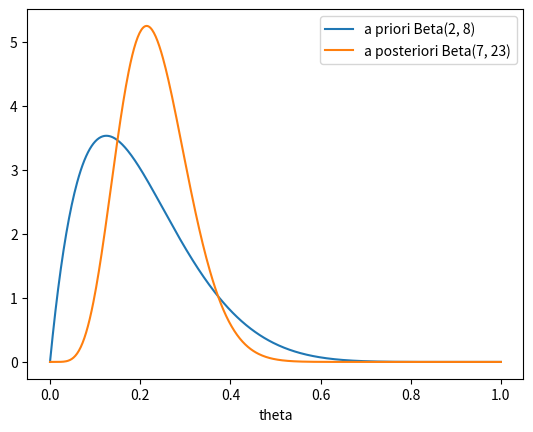

The script that saved this image:
import numpy as np
import matplotlib.pyplot as plt
from scipy import stats

a0, b0 = 2, 8

n1, y1 = 20, 5
a1, b1 = a0 + y1, b0 + n1 - y1
prior = stats.beta(a0, b0)
post1 = stats.beta(a1, b1)

print("Posterior dupa primul lot: Beta(", a1, ",", b1, ")")
print("Media =", round(a1 / (a1 + b1), 4))

theta = np.linspace(0, 1, 500)
plt.plot(theta, prior.pdf(theta), label="a priori Beta(2, 8)")
plt.plot(theta, post1.pdf(theta), label="a posteriori Beta(7, 23)")
plt.xlabel("theta")
plt.legend()
plt.savefig("subiect3_a.png", dpi=110, bbox_inches="tight")
plt.show()

n2, y2 = 15, 3
a2, b2 = a1 + y2, b1 + n2 - y2
post2 = stats.beta(a2, b2)

print()
print("Posterior dupa ambele loturi: Beta(", a2, ",", b2, ")")
print("Media =", round(a2 / (a2 + b2), 4), " deviatia =", round(post2.std(), 4))

a3, b3 = a0 + y2, b0 + n2 - y2
post3 = stats.beta(a3, b3)

print()
print("Posterior numai din al doilea lot: Beta(", a3, ",", b3, ")")
print("Media =", round(a3 / (a3 + b3), 4), " deviatia =", round(post3.std(), 4))
